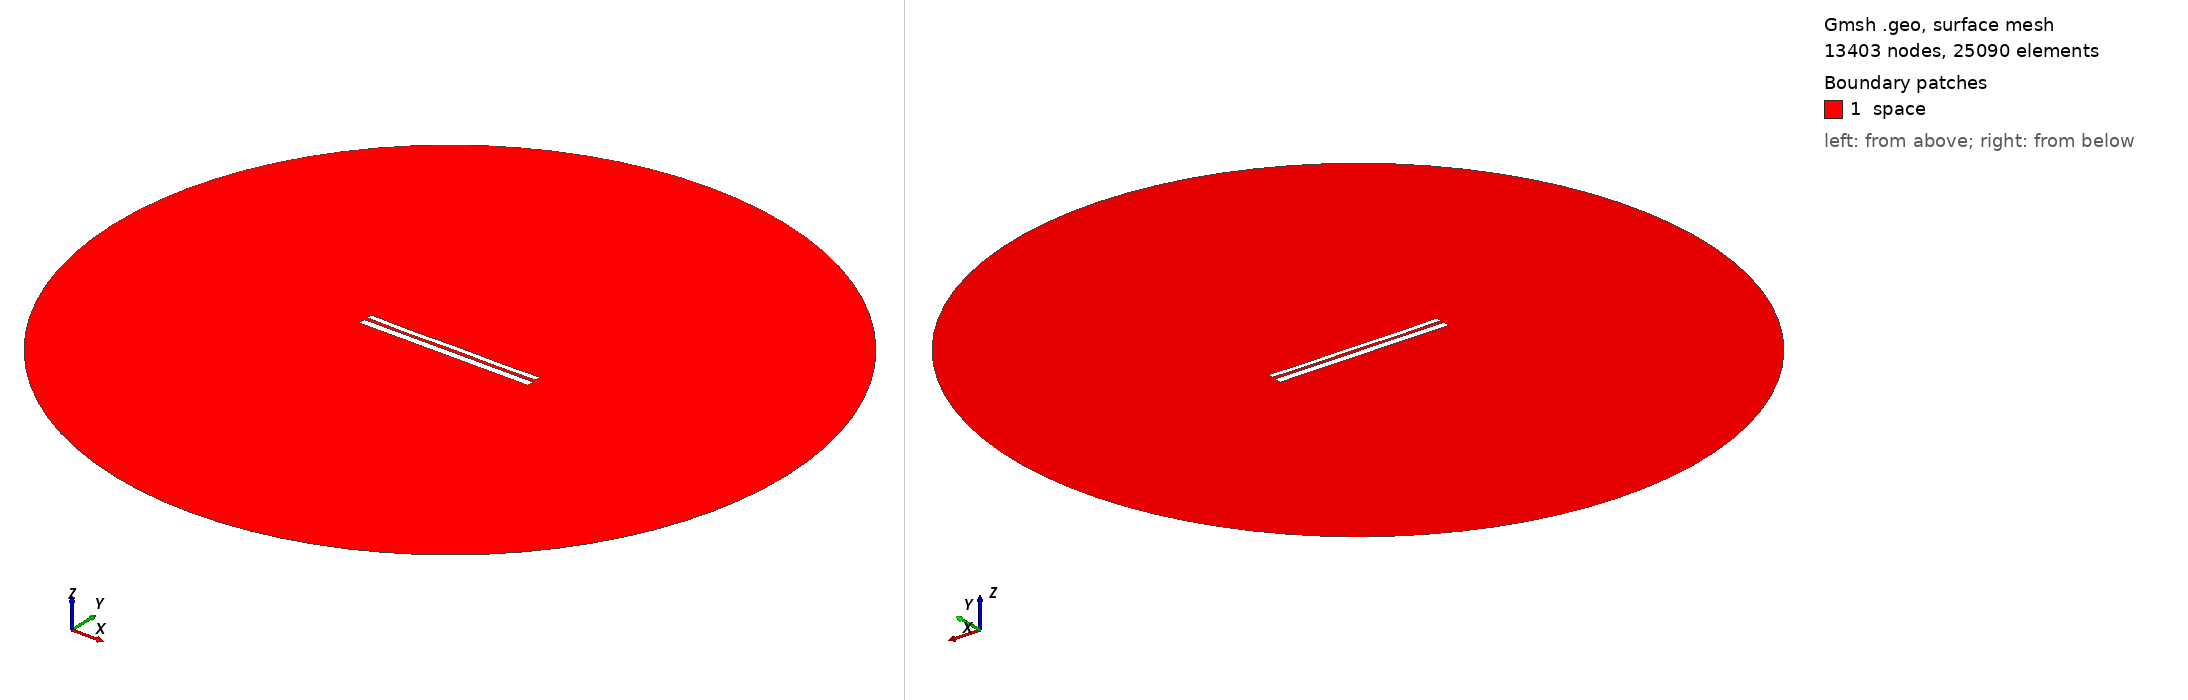

Gmsh geometry script, surface-meshed: 13403 nodes, 25090 surface elements. Boundary patches (legend numbers): 1 space. Left view from above one corner, right view from below the opposite corner. Legend entries are the model's physical surfaces. The drawing asked Gmsh for element sizes between 1% and 20% of the model's largest extent; the script's own settings can give other sizes.

=== 10006.geo (drawn) ===
//---------------------------------------
// Geometry kernel
//---------------------------------------

SetFactory("OpenCASCADE");



//---------------------------------------
// Parameters of the geometry
//---------------------------------------

// Overetch of the upper plate
overetch = 0.375;

// Distance between the plates
distance = 1.75;

// Discretization over the x axis (for the deformation)
nx = 50; 

// Length of the plate
L = 100 - overetch; 

// Number of modes
n = 4; 

// 1st mode coefficient
coeff(1) = -0.15;
beta(1) = 0.596864 * 3.1415926535 / L;

// 2nd mode coefficient
coeff(2) = -0.15;
beta(2) = 1.49418 * 3.1415926535 / L;

// 3rd mode coefficient
coeff(3) = -0.075;
beta(3) = 2.50025 * 3.1415926535 / L;

// 4th mode coefficient
coeff(4) = -0.15;
beta(4) = 3.49999 * 3.1415926535 / L;



//---------------------------------------
// Upper plate (deformed rectangle)
//---------------------------------------

// Coordiantes of the upper plate
xmin = -50;
xmax = 50 - overetch;

// Height of the upper plate
yheight = 4 - 2 * overetch;

// Indexes of the points
UpperID[] = {};
LowerID[] = {};
LeftID[] = {};
RightID[] = {};

// Point index
p = 1;

// Horizontal edges
For i In {1:nx}
    x = xmin + (i-1)*(xmax - xmin)/(nx-1);

    y_bottom = distance / 2 + overetch;
    For j In {1:n}
        C = (Cosh(beta(j)*L) + Cos(beta(j)*L)) / (Sinh(beta(j)*L) + Sin(beta(j)*L));
        y_bottom  = y_bottom + coeff(j) * (Cosh(beta(j)*(x+50)) - Cos(beta(j)*(x+50)) - C * (Sinh(beta(j)*(x+50)) - Sin(beta(j)*(x+50))));
    EndFor

    y_top = y_bottom + yheight;

    Point(p) = {x, y_top, 0, 1.0};
    UpperID[i] = p;
    p = p + 1;

    Point(p) = {x, y_bottom, 0, 1.0};
    LowerID[i] = p;
    p = p + 1;
EndFor

// Create point lists
UpperPts[] = {}; LowerPts[] = {};
For i In {1:nx}
  UpperPts[] += {UpperID[i]};
  LowerPts[] += {LowerID[i]};
EndFor

// Build splines
Spline(1) = {UpperPts[]};
Spline(2) = {LowerPts[]};
Line(3) = {LowerPts[nx-1], UpperPts[nx-1]};
Line(4) = {LowerPts[0], UpperPts[0]};

// Build the plane surface
Curve Loop(1) = {2, 3, -1, -4};
Plane Surface(1) = {1};



//---------------------------------------
// Lower plate (rectangle)
//---------------------------------------

// Vertices
Point(1001) = {-50, -1, 0, 1.0};
Point(1002) = { 50, -1, 0, 1.0};
Point(1003) = { 50,  -5, 0, 1.0};
Point(1004) = {-50,  -5, 0, 1.0};

// Edges
Line(5) = {1001, 1002};
Line(6) = {1002, 1003};
Line(7) = {1003, 1004};
Line(8) = {1004, 1001};

// Plane surface
Line Loop(2) = {5, 6, 7, 8};
Plane Surface(2) = {2}; 



//---------------------------------------
// Outer (fictious) boundary
//---------------------------------------

// Points
Point(1005) = {0, 0, 0};       // Center
Point(1006) = {200, 0, 0};     // Start point
Point(1007) = {0, 200, 0};     // 90 degrees
Point(1008) = {-200, 0, 0};    // 180 degrees
Point(1009) = {0, -200, 0};    // 270 degrees

// Circle arcs (each needs start, center, end)
Circle(9) = {1006, 1005, 1007};
Circle(10) = {1007, 1005, 1008};
Circle(11) = {1008, 1005, 1009};
Circle(12) = {1009, 1005, 1006};

// Plane surface for the entire domain
Curve Loop(3) = {9, 10, 11, 12};
Surface(3) = {3};

// Subtract the plates from the whole domain to obtain the actual domain where we want to solve the equations
BooleanDifference{ Surface{3}; Delete; }{ Surface{1}; Surface{2}; Delete; }




//---------------------------------------
// Transfinite Lines/Curves
//---------------------------------------

// Set the number of points on the boundaries
r = 7;

// Plates
Transfinite Curve {1, 2} = 50*r Using Progression 1;
Transfinite Curve {3, 4} = 2*r Using Progression 1;
Transfinite Line {5, 7} = 50*r Using Progression 1;
Transfinite Line {6, 8} = 2*r Using Progression 1;

// Outer boundary
Transfinite Line {9, 10, 11, 12} = 20 Using Progression 1;



//---------------------------------------
// Physical groups
//---------------------------------------                

// Physical curves (boundaries)
Physical Line("force_segment", 10) = {2};
Physical Line("upper_plate", 11) = {1, 3, 4};
Physical Line("lower_plate", 12) = {5, 6, 7, 8};
Physical Line("boundary", 20) = {9, 10, 11, 12};

// Physical Surfaces
Physical Surface("space", 30) = {3};



//---------------------------------------
// 6. Generate the Mesh
//---------------------------------------

// 2D mesh generation
Mesh 2;
